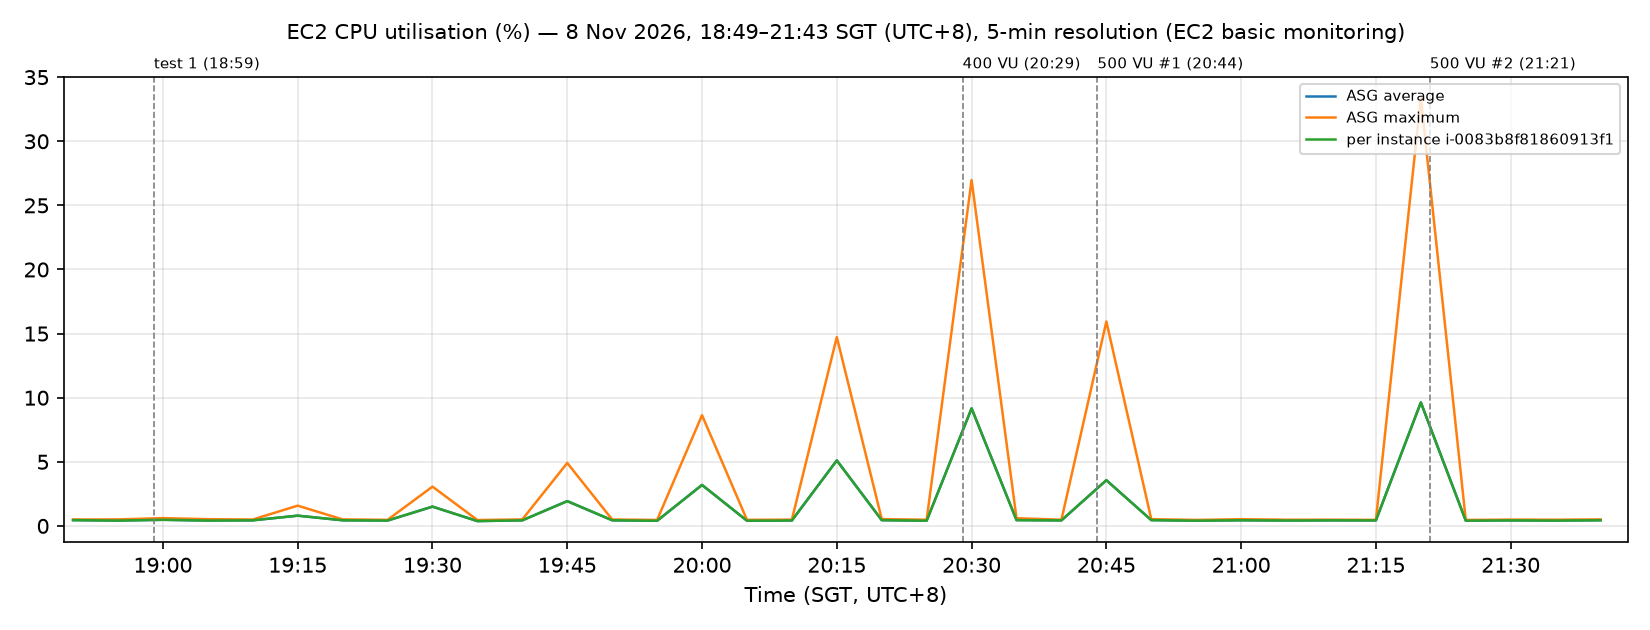

The data file committed next to this chart (first rows):
time_sgt (UTC+8), ASG average, ASG maximum, per instance i-0083b8f81860913f1
2026-11-08 18:50, 0.4534, 0.4998, 0.4534
2026-11-08 18:55, 0.4183, 0.5083, 0.4183
2026-11-08 19:00, 0.4784, 0.6083, 0.4784
2026-11-08 19:05, 0.42, 0.5257, 0.42
2026-11-08 19:10, 0.4384, 0.5002, 0.4384
2026-11-08 19:15, 0.7997, 1.582, 0.7997
2026-11-08 19:20, 0.4416, 0.5083, 0.4416
2026-11-08 19:25, 0.4184, 0.4746, 0.4184
2026-11-08 19:30, 1.505, 3.064, 1.505
2026-11-08 19:35, 0.3784, 0.4585, 0.3784
2026-11-08 19:40, 0.4367, 0.5084, 0.4367
2026-11-08 19:45, 1.934, 4.91, 1.934
2026-11-08 19:50, 0.4416, 0.4998, 0.4416
2026-11-08 19:55, 0.4016, 0.4671, 0.4016
2026-11-08 20:00, 3.195, 8.633, 3.195
2026-11-08 20:05, 0.4083, 0.475, 0.4083
2026-11-08 20:10, 0.4249, 0.4912, 0.4249
2026-11-08 20:15, 5.109, 14.72, 5.109
2026-11-08 20:20, 0.4515, 0.5335, 0.4515
2026-11-08 20:25, 0.41, 0.4826, 0.41
2026-11-08 20:30, 9.168, 26.97, 9.168
2026-11-08 20:35, 0.4534, 0.6008, 0.4534
2026-11-08 20:40, 0.4333, 0.4838, 0.4333
2026-11-08 20:45, 3.567, 15.94, 3.567
2026-11-08 20:50, 0.4533, 0.5255, 0.4533
2026-11-08 20:55, 0.41, 0.4671, 0.41
2026-11-08 21:00, 0.4433, 0.5248, 0.4433
2026-11-08 21:05, 0.4233, 0.4838, 0.4233
2026-11-08 21:10, 0.4366, 0.4833, 0.4366
2026-11-08 21:15, 0.4335, 0.4757, 0.4335
2026-11-08 21:20, 9.629, 33.4, 9.629
2026-11-08 21:25, 0.4117, 0.4662, 0.4117
2026-11-08 21:30, 0.4333, 0.4919, 0.4333
2026-11-08 21:35, 0.4184, 0.4833, 0.4184
2026-11-08 21:40, 0.4451, 0.5088, 0.4451
